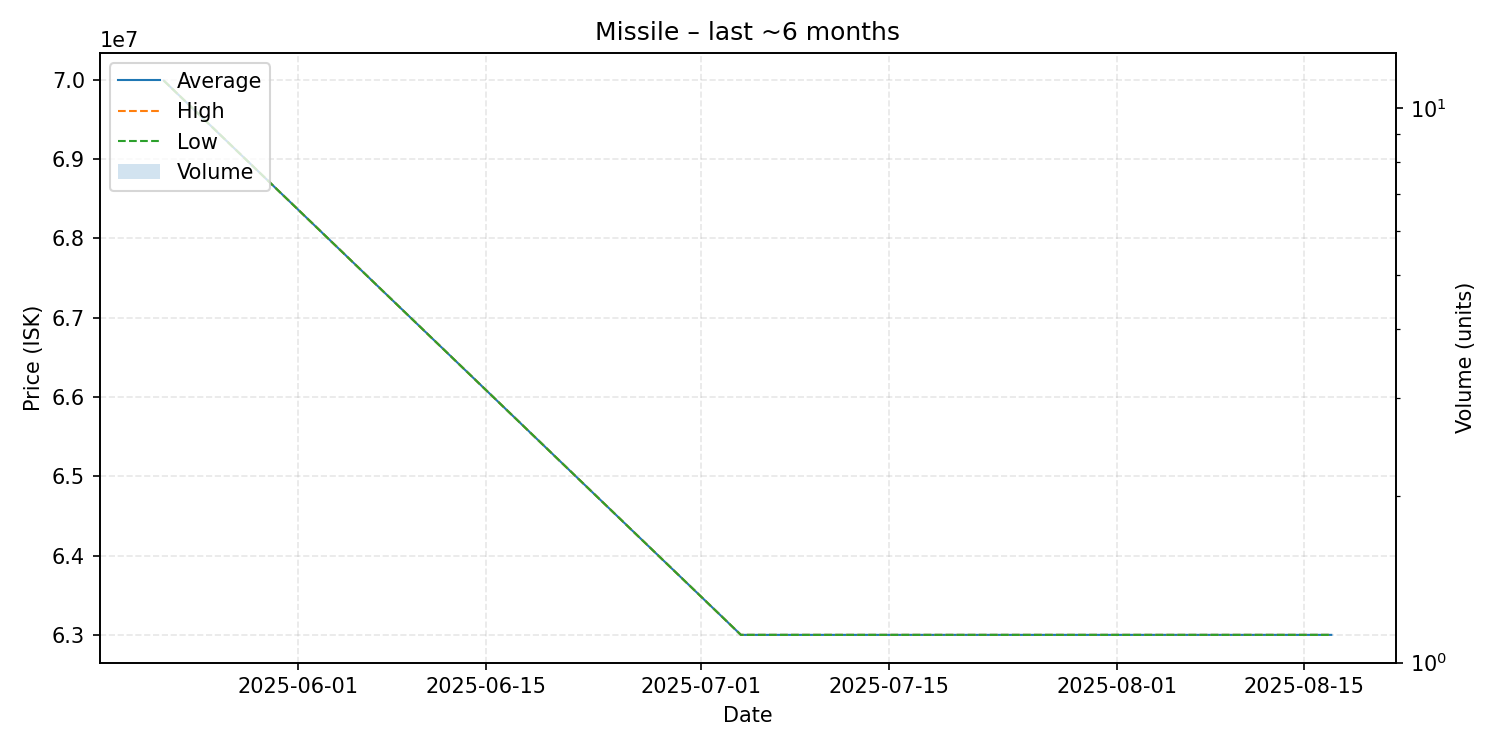

Values plotted in this chart, from the file beside it:
date, average, highest, lowest, order_count, volume
2025-05-22, 69990000, 69990000, 69990000, 1, 1
2025-07-04, 63000000, 63000000, 63000000, 1, 1
2025-08-17, 63000000, 63000000, 63000000, 1, 1
